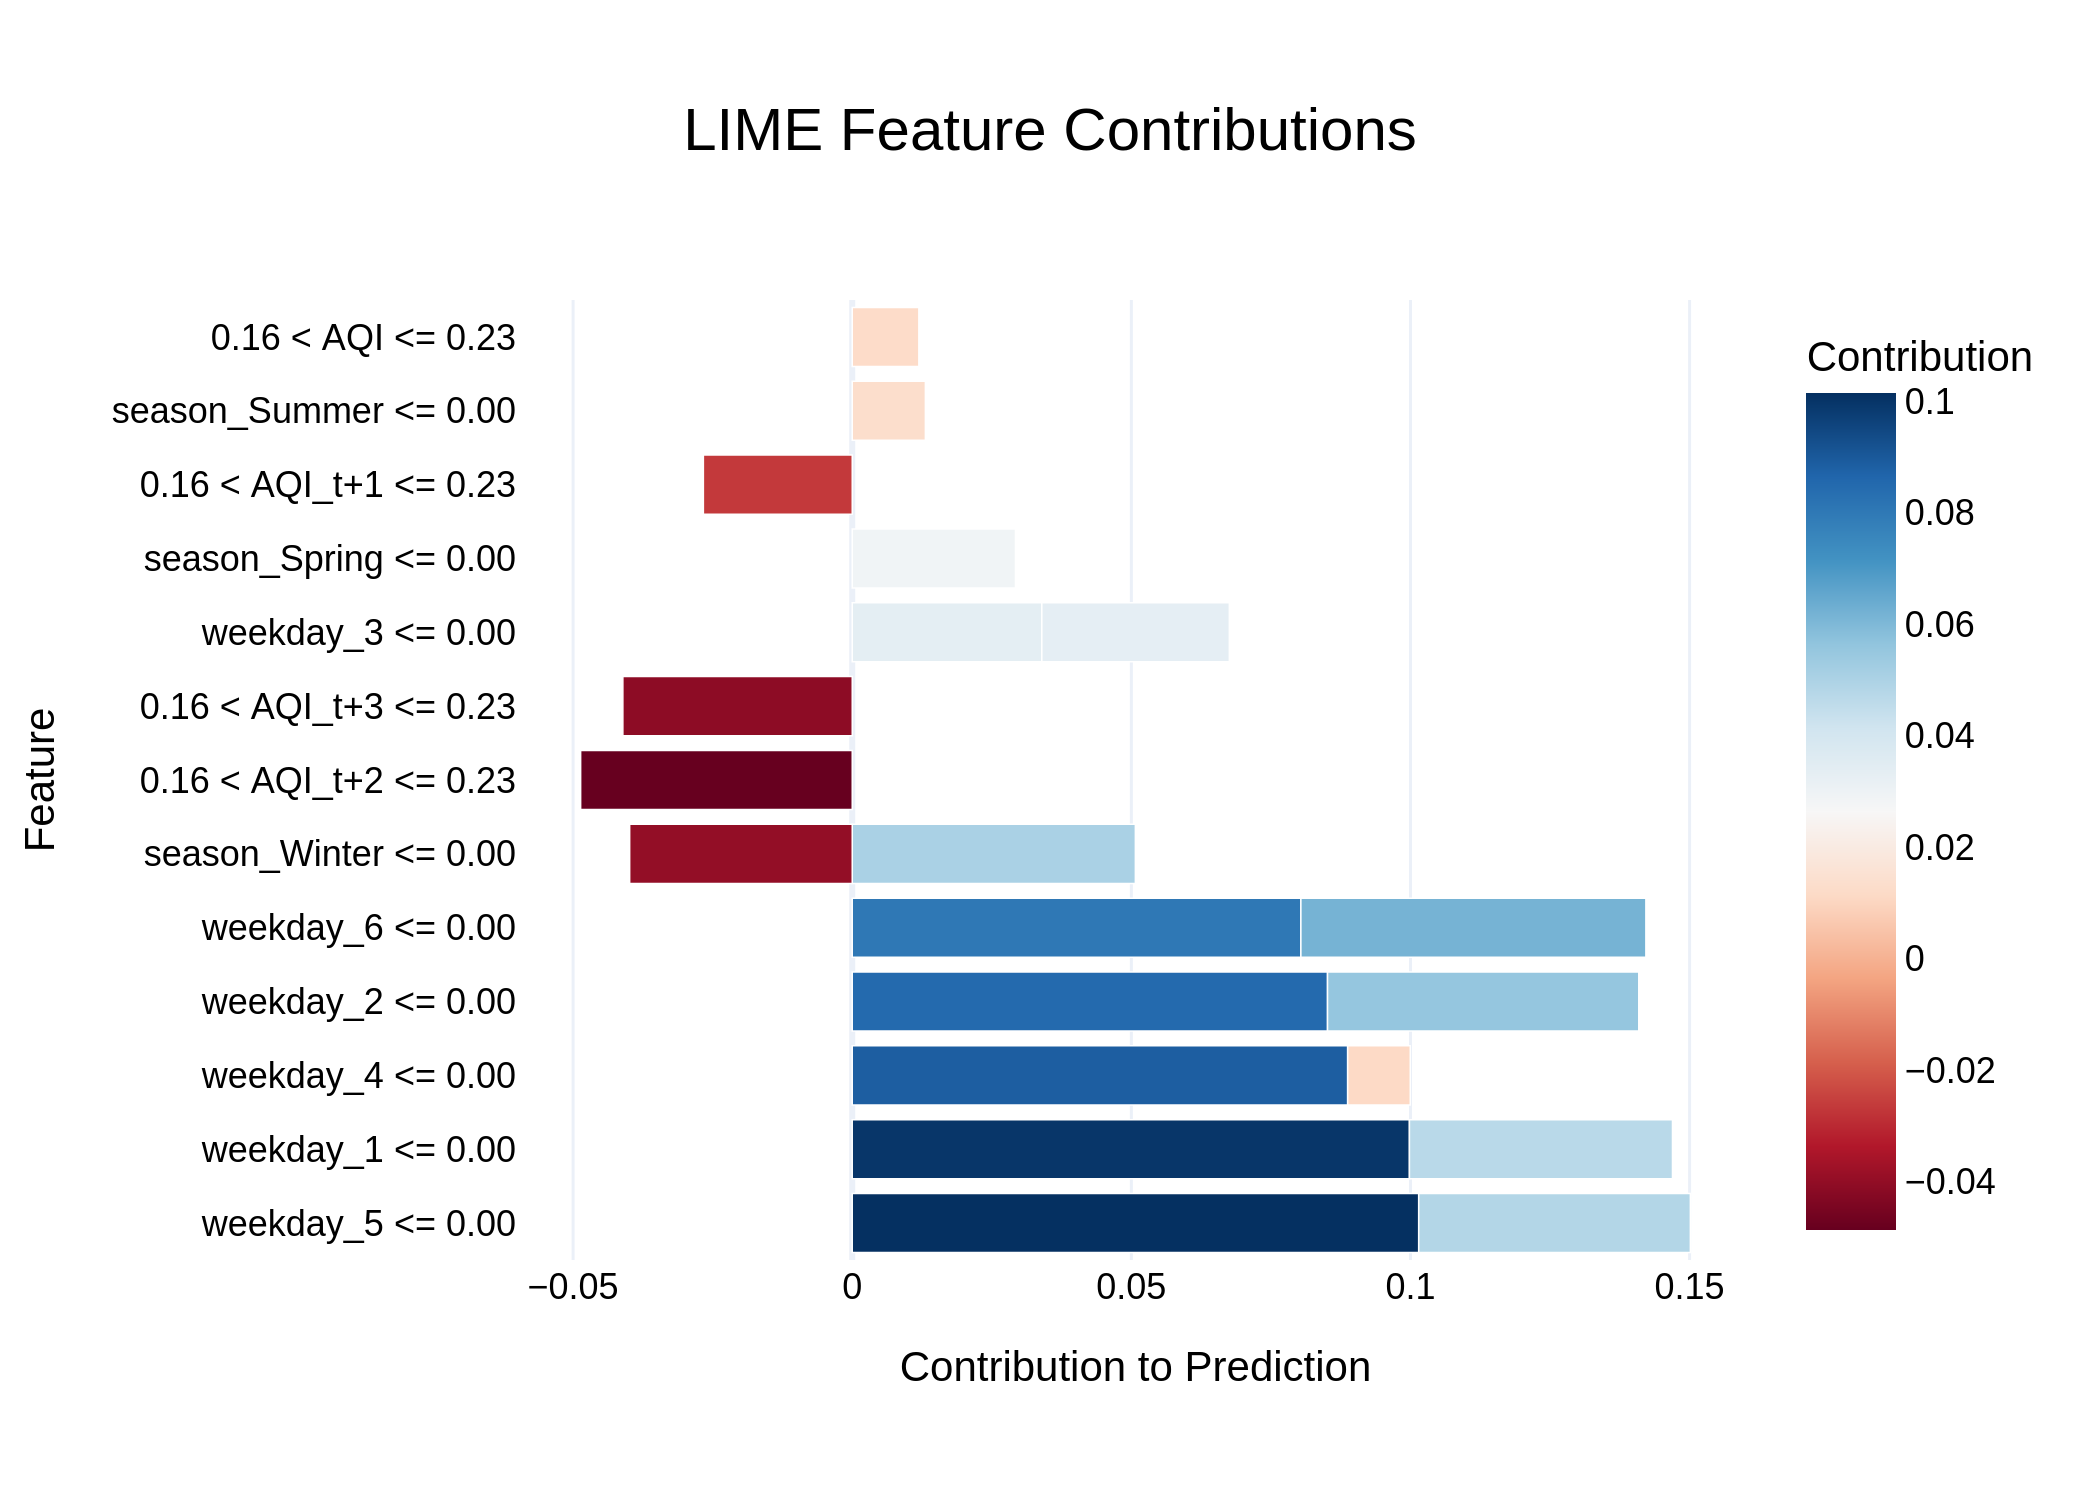

The data file committed next to this chart (first rows):
Feature, Contribution
weekday_5 <= 0.00, 0.1015
weekday_1 <= 0.00, 0.09981
weekday_4 <= 0.00, 0.08875
weekday_2 <= 0.00, 0.08514
weekday_6 <= 0.00, 0.08037
weekday_6 <= 0.00, 0.0618
weekday_2 <= 0.00, 0.05575
season_Winter <= 0.00, 0.05071
weekday_5 <= 0.00, 0.04866
0.16 < AQI_t+2 <= 0.23, -0.04865
weekday_1 <= 0.00, 0.04712
0.16 < AQI_t+3 <= 0.23, -0.04108
season_Winter <= 0.00, -0.03986
weekday_3 <= 0.00, 0.03396
weekday_3 <= 0.00, 0.03359
season_Spring <= 0.00, 0.02925
0.16 < AQI_t+1 <= 0.23, -0.02666
season_Summer <= 0.00, 0.0131
0.16 < AQI <= 0.23, 0.01194
weekday_4 <= 0.00, 0.01121
